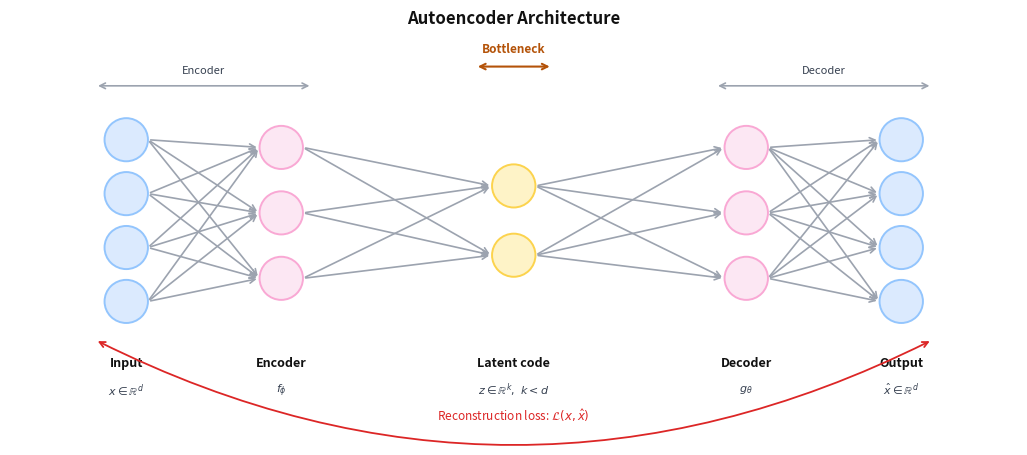

Python code for this plot: (Note: this script raises an exception after producing the figure.)
import matplotlib.pyplot as plt
import matplotlib.patches as mpatches
from matplotlib.patches import FancyArrowPatch
import os

fig, ax = plt.subplots(figsize=(13, 5))
ax.set_xlim(0, 13)
ax.set_ylim(0, 5)
ax.axis('off')
fig.patch.set_facecolor('white')

# ── Colour palette ────────────────────────────────────────────────────────────
C_INPUT  = '#dbeafe'   # blue-100
C_ENC    = '#fce7f3'   # pink-100
C_LATENT = '#fef3c7'   # amber-100
C_DEC    = '#fce7f3'   # pink-100
C_OUTPUT = '#dbeafe'   # blue-100

B_INPUT  = '#93c5fd'
B_ENC    = '#f9a8d4'
B_LATENT = '#fcd34d'
B_DEC    = '#f9a8d4'
B_OUTPUT = '#93c5fd'

TEXT_MAIN = '#111111'
TEXT_SUB  = '#374151'
ARROW     = '#9ca3af'

def neuron(ax, cx, cy, fill, border, label='', sublabel=''):
    circle = plt.Circle((cx, cy), 0.28, facecolor=fill, edgecolor=border,
                         linewidth=1.4, zorder=3)
    ax.add_patch(circle)
    if label:
        ax.text(cx, cy, label, ha='center', va='center',
                fontsize=7.5, color=TEXT_MAIN, fontweight='bold', zorder=4)

def layer_neurons(ax, x, ys, fill, border, labels=None):
    for i, y in enumerate(ys):
        lbl = labels[i] if labels else ''
        neuron(ax, x, y, fill, border, lbl)

def arrow(ax, x1, y1, x2, y2):
    ax.annotate('', xy=(x2, y2), xytext=(x1, y1),
                arrowprops=dict(arrowstyle='->', color=ARROW,
                                lw=1.2, connectionstyle='arc3,rad=0.0'))

def box(ax, cx, cy, w, h, fill, border, label, sublabel=''):
    rect = mpatches.FancyBboxPatch((cx - w/2, cy - h/2), w, h,
                                   boxstyle='round,pad=0.05',
                                   facecolor=fill, edgecolor=border,
                                   linewidth=1.4, zorder=2)
    ax.add_patch(rect)
    ax.text(cx, cy + (0.18 if sublabel else 0), label,
            ha='center', va='center', fontsize=9, color=TEXT_MAIN,
            fontweight='bold', zorder=3)
    if sublabel:
        ax.text(cx, cy - 0.22, sublabel, ha='center', va='center',
                fontsize=7.5, color=TEXT_SUB, zorder=3)

# ── Layer x-positions ─────────────────────────────────────────────────────────
X_IN   = 1.5
X_EH   = 3.5    # encoder hidden
X_LAT  = 6.5    # latent / bottleneck
X_DH   = 9.5    # decoder hidden
X_OUT  = 11.5

# ── Input layer (d=4 neurons for visual clarity) ──────────────────────────────
in_ys = [1.5, 2.2, 2.9, 3.6]
layer_neurons(ax, X_IN, in_ys, C_INPUT, B_INPUT)
ax.text(X_IN, 0.7, 'Input', ha='center', va='center',
        fontsize=9, color=TEXT_MAIN, fontweight='bold')
ax.text(X_IN, 0.35, r'$x \in \mathbb{R}^d$', ha='center', va='center',
        fontsize=8, color=TEXT_SUB)

# ── Encoder hidden layer (3 neurons) ─────────────────────────────────────────
eh_ys = [1.8, 2.65, 3.5]
layer_neurons(ax, X_EH, eh_ys, C_ENC, B_ENC)
ax.text(X_EH, 0.7, 'Encoder', ha='center', va='center',
        fontsize=9, color=TEXT_MAIN, fontweight='bold')
ax.text(X_EH, 0.35, r'$f_\phi$', ha='center', va='center',
        fontsize=8, color=TEXT_SUB)

# ── Latent layer (2 neurons — bottleneck) ─────────────────────────────────────
lat_ys = [2.1, 3.0]
layer_neurons(ax, X_LAT, lat_ys, C_LATENT, B_LATENT)
ax.text(X_LAT, 0.7, 'Latent code', ha='center', va='center',
        fontsize=9, color=TEXT_MAIN, fontweight='bold')
ax.text(X_LAT, 0.35, r'$z \in \mathbb{R}^k,\ k < d$', ha='center', va='center',
        fontsize=8, color=TEXT_SUB)

# ── Decoder hidden layer (3 neurons) ─────────────────────────────────────────
dh_ys = [1.8, 2.65, 3.5]
layer_neurons(ax, X_DH, dh_ys, C_DEC, B_DEC)
ax.text(X_DH, 0.7, 'Decoder', ha='center', va='center',
        fontsize=9, color=TEXT_MAIN, fontweight='bold')
ax.text(X_DH, 0.35, r'$g_\theta$', ha='center', va='center',
        fontsize=8, color=TEXT_SUB)

# ── Output layer (4 neurons) ──────────────────────────────────────────────────
out_ys = [1.5, 2.2, 2.9, 3.6]
layer_neurons(ax, X_OUT, out_ys, C_OUTPUT, B_OUTPUT)
ax.text(X_OUT, 0.7, 'Output', ha='center', va='center',
        fontsize=9, color=TEXT_MAIN, fontweight='bold')
ax.text(X_OUT, 0.35, r'$\hat{x} \in \mathbb{R}^d$', ha='center', va='center',
        fontsize=8, color=TEXT_SUB)

# ── Arrows between layers ─────────────────────────────────────────────────────
for y1 in in_ys:
    for y2 in eh_ys:
        arrow(ax, X_IN + 0.28, y1, X_EH - 0.28, y2)

for y1 in eh_ys:
    for y2 in lat_ys:
        arrow(ax, X_EH + 0.28, y1, X_LAT - 0.28, y2)

for y1 in lat_ys:
    for y2 in dh_ys:
        arrow(ax, X_LAT + 0.28, y1, X_DH - 0.28, y2)

for y1 in dh_ys:
    for y2 in out_ys:
        arrow(ax, X_DH + 0.28, y1, X_OUT - 0.28, y2)

# ── Bottleneck brace annotation ───────────────────────────────────────────────
ax.annotate('', xy=(X_LAT + 0.5, 4.55), xytext=(X_LAT - 0.5, 4.55),
            arrowprops=dict(arrowstyle='<->', color='#b45309', lw=1.5))
ax.text(X_LAT, 4.78, 'Bottleneck', ha='center', va='center',
        fontsize=8.5, color='#b45309', fontweight='bold')

# ── Encoder / Decoder span brackets ──────────────────────────────────────────
ax.annotate('', xy=(X_EH + 0.4, 4.3), xytext=(X_IN - 0.4, 4.3),
            arrowprops=dict(arrowstyle='<->', color='#9ca3af', lw=1.2))
ax.text((X_IN + X_EH) / 2, 4.5, 'Encoder', ha='center', va='center',
        fontsize=8, color=TEXT_SUB)

ax.annotate('', xy=(X_OUT + 0.4, 4.3), xytext=(X_DH - 0.4, 4.3),
            arrowprops=dict(arrowstyle='<->', color='#9ca3af', lw=1.2))
ax.text((X_DH + X_OUT) / 2, 4.5, 'Decoder', ha='center', va='center',
        fontsize=8, color=TEXT_SUB)

# ── Loss annotation ───────────────────────────────────────────────────────────
ax.annotate('', xy=(X_IN - 0.4, 1.0), xytext=(X_OUT + 0.4, 1.0),
            arrowprops=dict(arrowstyle='<->', color='#dc2626', lw=1.3,
                            connectionstyle='arc3,rad=-0.25'))
ax.text(6.5, 0.02, r'Reconstruction loss: $\mathcal{L}(x,\hat{x})$',
        ha='center', va='center', fontsize=8.5, color='#dc2626')

ax.set_title('Autoencoder Architecture', fontsize=12, color=TEXT_MAIN,
             fontweight='bold', pad=6)

out_path = os.path.join(os.path.dirname(__file__), '..', 'images', 'autoencoder_architecture.png')
plt.savefig(out_path, dpi=150, bbox_inches='tight', facecolor='white', edgecolor='none')
plt.close()
print('Saved autoencoder_architecture.png')
